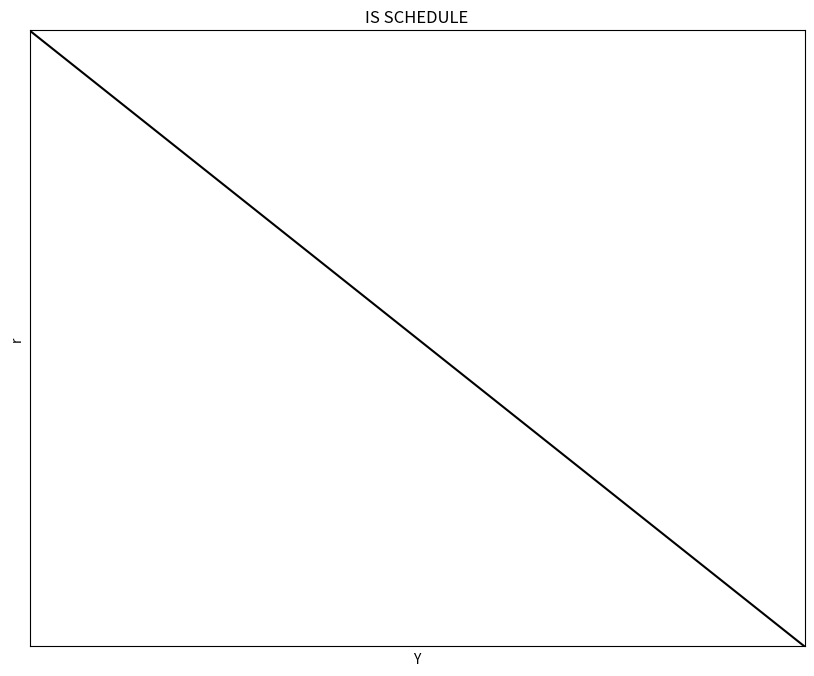
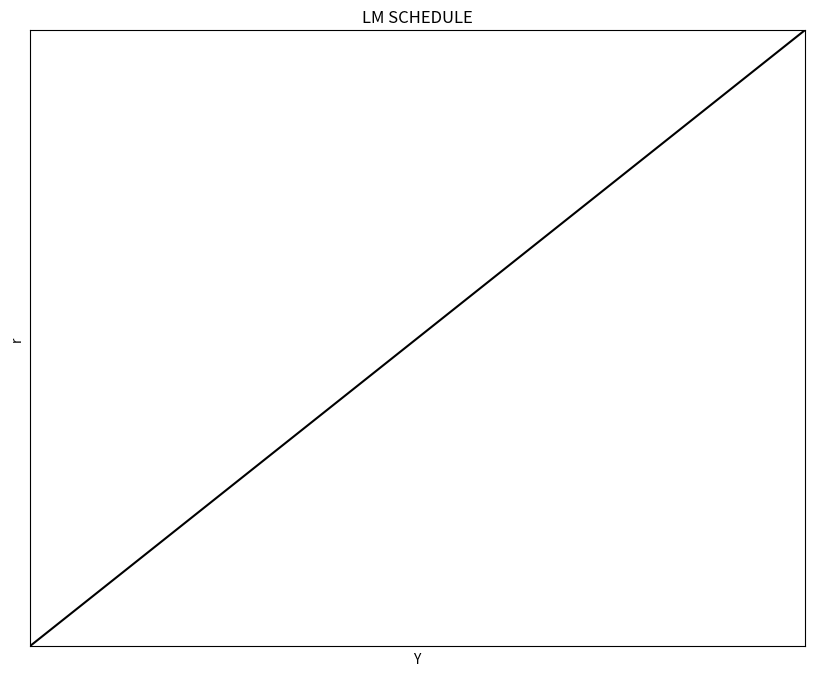
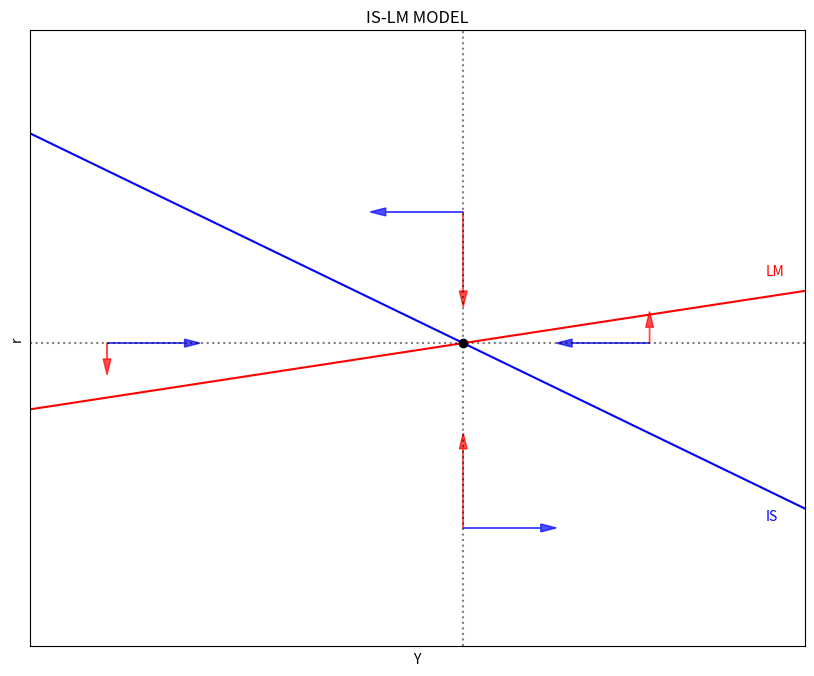
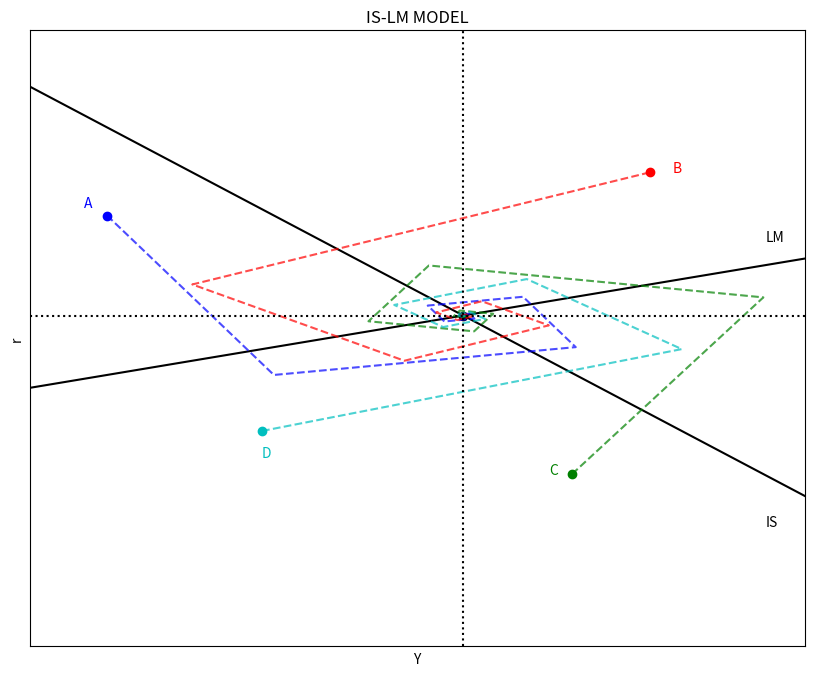

The script that saved these images, in order:
#|============================================================================|
#|============================================================================|
#|MACROECONOMICS WITH PYTHON: THE IS-LM MODEL                                 |
# [redacted]
# [redacted]
#|[email redacted]                                                      |
#|http://www.ncachanosky.com                                                  |
#|============================================================================|
#|============================================================================|

#%%
"1|IMPORT PACKAGES"
import numpy             as np       # Package for scientific computing
import matplotlib.pyplot as plt      # Matplotlib is a 2D plotting library

#%%
"2|DEFINE PARAMETERS AND ARRAYS"
# IS Parameters
Y_size = 100
a      =  20    # Autonomous consumption
b      =   0.2  # Marginal propensity to consume
alpha  =   5    # Autonomous imports
beta   =   0.2  # Marginal propensity to import
T      =   1    # Taxes
I      =  10    # Investment intercept (when i = 0)
G      =   8    # Government spending
X      =   2    # Exports (given)
d      =   5    # Investment slope wrt to i
# Arrays
Y = np.linspace(0, Y_size, Y_size*2)  # Array values of Y

"3|DEFINE AND POPULATE THE IS-SCHEDULE"
def i_IS(a, alpha, b, beta, T, I, G, X, d, Y):
    i_IS = ((a-alpha)-(b-beta)*T + I + G + X - (1-b+beta)*Y)/d
    return i_IS

def Y_IS(a, alpha, b, beta, T, I, G, X, d, i):
    Y_IS = ((a-alpha)-(b-beta)*T + I + G + X - d*i)/(1-b+beta)
    return Y_IS

i = i_IS(a, alpha, b, beta, T, I, G, X, d, Y)

"4|PLOT THE IS-SCHEDULE"
y_max = np.max(i)
x_max = Y_IS(a, alpha, b, beta, T, I, G, X, d, 0)

v = [0, x_max, 0, y_max]                        # Set the axes range
fig, ax = plt.subplots(figsize=(10, 8), dpi=300)
ax.set(title="IS SCHEDULE", xlabel=r'Y', ylabel=r'r')
ax.plot(Y, i, "k-")
ax.yaxis.set_major_locator(plt.NullLocator())   # Hide ticks
ax.xaxis.set_major_locator(plt.NullLocator())   # Hide ticks
plt.axis(v)                                     # Use 'v' as the axes range
plt.show()

#%%
"5|DEFINE PARAMETERS AND ARRAYS"
# LM Parameters
c1 = 1000              # Precautionary money demand
c2 = 10                # Transaction money demand
c3 = 10                # Speculation money demand
Ms = 20000             # Nominal money supply
P  = 20                # Price level
# Arrays

"6|DEFINE AND POPULATE THE LM-SCHEDULE"
def i_LM(c1, c2, c3, Ms, P, Y):
    i_LM = (c1 - Ms/P)/c3 + c2/c3*Y
    return i_LM

i = i_LM(c1, c2, c3, Ms, P, Y)
    
"7|PLOT THE IS-SCHEDULE"
y_max = np.max(i)

v = [0, Y_size, 0, y_max]                       # Set the axes range
fig, ax = plt.subplots(figsize=(10, 8), dpi=300)
ax.set(title="LM SCHEDULE", xlabel=r'Y', ylabel=r'r')
ax.plot(Y, i, "k-")
ax.yaxis.set_major_locator(plt.NullLocator())   # Hide ticks
ax.xaxis.set_major_locator(plt.NullLocator())   # Hide ticks
plt.axis(v)                                     # Use 'v' as the axes range
plt.show()

#%% 
"8|DEFINE NEW PARAMETERS"
# IS Parameters
a = 100                     # Autonomous consumption
b = 0.2                     # Marginal propensity to consume
alpha = 5                   # Autonomous imports
beta  = 0.15                # Marginal propensity to import
T = 1                       # Taxes
I = 10                      # Investment intercept (when i = 0)
G = 20                      # Government spending
X = 5                       # Exports (given)
d = 2                       # Investment slope wrt to i
# LM Parameters
c1 = 2500                   # Precautionary money demand
c2 = 0.75                   # Transaction money demand
c3 = 5                      # Speculation money demand
Ms = 23500                  # Nominal money supply
P  = 10                     # Price level

"9|CALCULATE EQUILIBRUM VALUES"

iIS = i_IS(a, alpha, b, beta, T, I, G, X, d, Y)
iLM = i_LM(c1, c2, c3, Ms, P, Y)

Y_star1 = ((a-alpha) - (b-beta)*T + I + G + X)/d
Y_star2 = (1/c3) * (c1 - Ms/P)
Y_star3 = (1 - b + beta)/d + (c2/c3)
Y_star  = (Y_star1 - Y_star2)/Y_star3

i_star1 = (1/c3)*(c1 - Ms/P)
i_star2 = (c2/c3)*Y_star
i_star  = i_star1 + i_star2

"10|PLOT THE IS-LM model"
y_max = np.max(iIS)
v = [0, Y_size, 0, y_max*1.2]                      # Set the axes range

fig, ax = plt.subplots(figsize=(10, 8), dpi=300)
ax.set(title="IS-LM MODEL", xlabel=r'Y', ylabel=r'r')
ax.plot(Y, iIS, "b-")
ax.plot(Y, iLM, "r-")
ax.yaxis.set_major_locator(plt.NullLocator())  # Hide ticks
ax.xaxis.set_major_locator(plt.NullLocator())  # Hide ticks
ax.arrow(10, i_star, 10,  0, head_length=2, head_width=1, color='b', alpha=0.7)
ax.arrow(10, i_star,  0, -2, head_length=2, head_width=1, color='r', alpha=0.7)
ax.arrow(Y_star, 15, 10,  0, head_length=2, head_width=1, color='b', alpha=0.7)
ax.arrow(Y_star, 15,  0, 10, head_length=2, head_width=1, color='r', alpha=0.7)
ax.arrow(80, i_star,-10,  0, head_length=2, head_width=1, color='b', alpha=0.7)
ax.arrow(80, i_star,  0,  2, head_length=2, head_width=1, color='r', alpha=0.7)
ax.arrow(Y_star, 55,-10,  0, head_length=2, head_width=1, color='b', alpha=0.7)
ax.arrow(Y_star, 55,  0,-10, head_length=2, head_width=1, color='r', alpha=0.7)
plt.plot(Y_star, i_star, 'ko')                # Equilibrium point
plt.axvline(x=Y_star, ls=':', color='k', alpha=0.5)
plt.axhline(y=i_star, ls=':', color='k', alpha=0.5)
plt.text(95, 16, "IS", color='b')
plt.text(95, 47, "LM", color='r')
plt.axis(v)                                   # Use 'v' as the axes range
plt.show()

#%%
"11|CALCULATE THE DYNAMICS FOR DISEQUILIBRIUM POINTS"
iterations= 10
def Y_IS(a, alpha, b, beta, T, I, G, X, d, i):
    Y_IS = ((a-alpha)-(b-beta)*T+I+G+X)/(1-b+beta) - d/(1-b+beta)*i
    return Y_IS

" |STARTING POINT A"
YA, iA = 10, 50   # Initial values

A_i_LM = np.zeros(iterations)
A_Y_IS = np.zeros(iterations)

A_Y_IS[0] = YA
A_i_LM[0] = iA

for j in range(1, iterations):
    A_Y_IS[j] = Y_IS(a, alpha, b, beta, T, I, G, X, d, A_i_LM[j-1])
    A_i_LM[j] = i_LM(c1, c2, c3, Ms, P, A_Y_IS[j-1])
    
" |STARTING POINT B"
YB, iB = 80, 55   # Initial values

B_i_LM = np.zeros(iterations)
B_Y_IS = np.zeros(iterations)

B_Y_IS[0] = YB
B_i_LM[0] = iB

for j in range(1, iterations):
    B_Y_IS[j] = Y_IS(a, alpha, b, beta, T, I, G, X, d, B_i_LM[j-1])
    B_i_LM[j] = i_LM(c1, c2, c3, Ms, P, B_Y_IS[j-1])   
    
" |STARTING POINT C"
YC, iC = 70, 20   # Initial values

C_i_LM = np.zeros(iterations)
C_Y_IS = np.zeros(iterations)

C_Y_IS[0] = YC
C_i_LM[0] = iC

for j in range(1, iterations):
    C_Y_IS[j] = Y_IS(a, alpha, b, beta, T, I, G, X, d, C_i_LM[j-1])
    C_i_LM[j] = i_LM(c1, c2, c3, Ms, P, C_Y_IS[j-1])    

" |STARTING POINT D"
YD, iD = 30, 25   # Initial values

D_i_LM = np.zeros(iterations)
D_Y_IS = np.zeros(iterations)

D_Y_IS[0] = YD
D_i_LM[0] = iD

for j in range(1, iterations):
    D_Y_IS[j] = Y_IS(a, alpha, b, beta, T, I, G, X, d, D_i_LM[j-1])
    D_i_LM[j] = i_LM(c1, c2, c3, Ms, P, D_Y_IS[j-1])

"12|PLOT THE IS-LM model"
y_max = np.max(iIS)
v = [0, Y_size, 0, y_max*1.1]                       # Set the axes range

fig, ax = plt.subplots(figsize=(10, 8))
ax.set(title="IS-LM MODEL", xlabel=r'Y', ylabel=r'r')
ax.plot(Y, iIS, "k-")
ax.plot(Y, iLM, "k-")
ax.yaxis.set_major_locator(plt.NullLocator())   # Hide ticks
ax.xaxis.set_major_locator(plt.NullLocator())   # Hide ticks
plt.plot(Y_star, i_star, "ko")                  # Equilibrium point
plt.plot(YA, iA, "bo")                          # Starting point A
ax.plot(A_Y_IS, A_i_LM, "b--", alpha=0.7)
plt.plot(YB, iB, "ro")                          # Starting point B
ax.plot(B_Y_IS, B_i_LM, "r--", alpha=0.7)
plt.plot(YC, iC, "go")                          # Starting point C
ax.plot(C_Y_IS, C_i_LM, "g--", alpha=0.7)
plt.plot(YD, iD, "co")                          # Starting point C
ax.plot(D_Y_IS, D_i_LM, "c--", alpha=0.7)
plt.axvline(x=Y_star, ls=':', color='k')
plt.axhline(y=i_star, ls=':', color='k')
plt.text(95, 14, "IS")
plt.text(95, 47, "LM")
plt.text(YA-3, iA+1, "A", color="b")
plt.text(YB+3, iB  , "B", color="r")
plt.text(YC-3, iC  , "C", color="g")
plt.text(YD  , iD-3, "D", color="c")
plt.axis(v)                                     # Use 'v' as the axes range
plt.show()